Image classification data set "ProvaDV" (nigno17/Datasets on GitHub). Class labels (9): apple, banana, dice, flat screwdriver, hammer, lemon, orange, spatula, tennis ball.

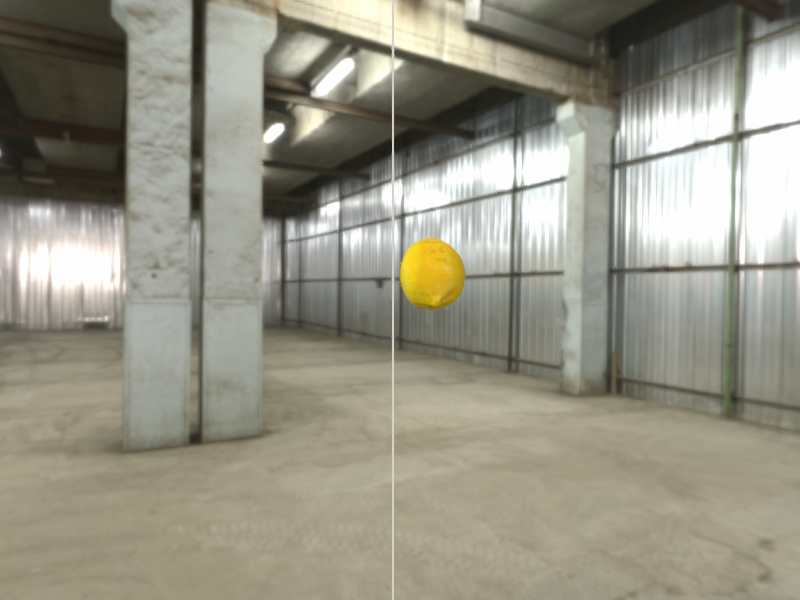
Label: lemon

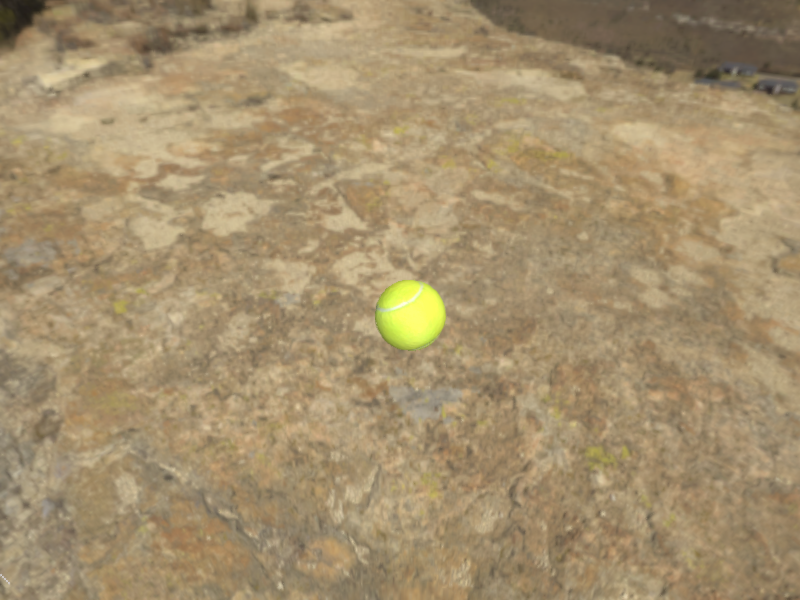
Label: tennis ball

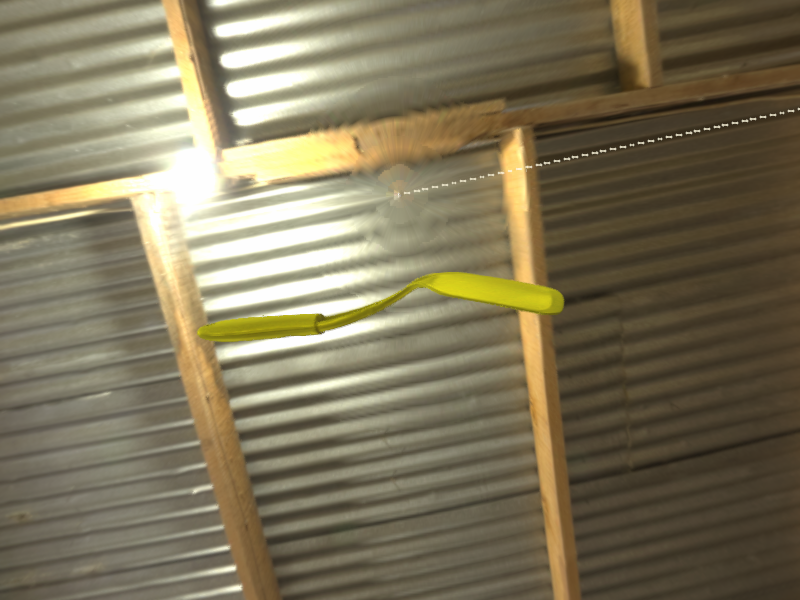
Label: spatula

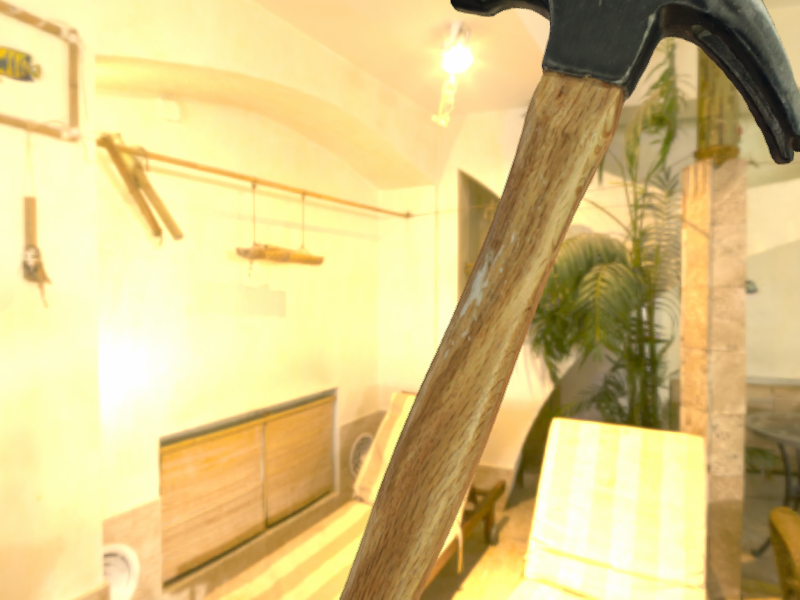
Label: hammer

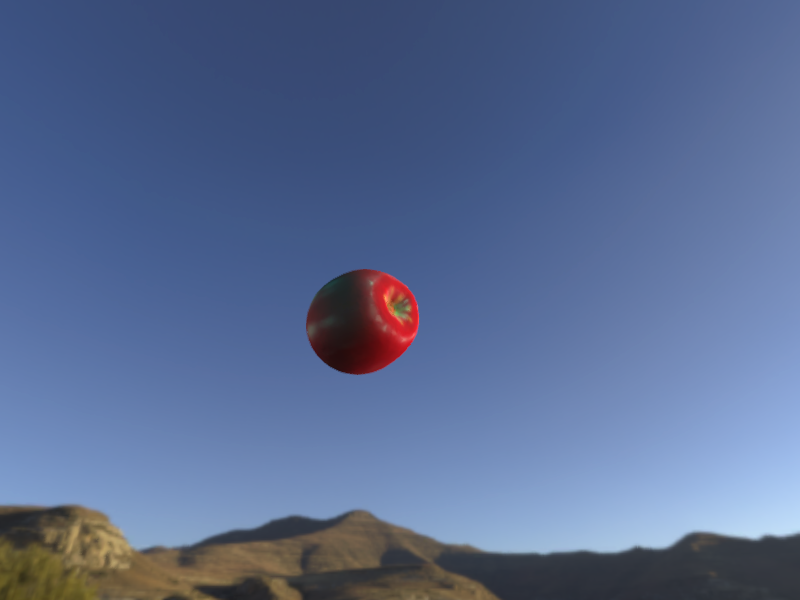
Label: apple

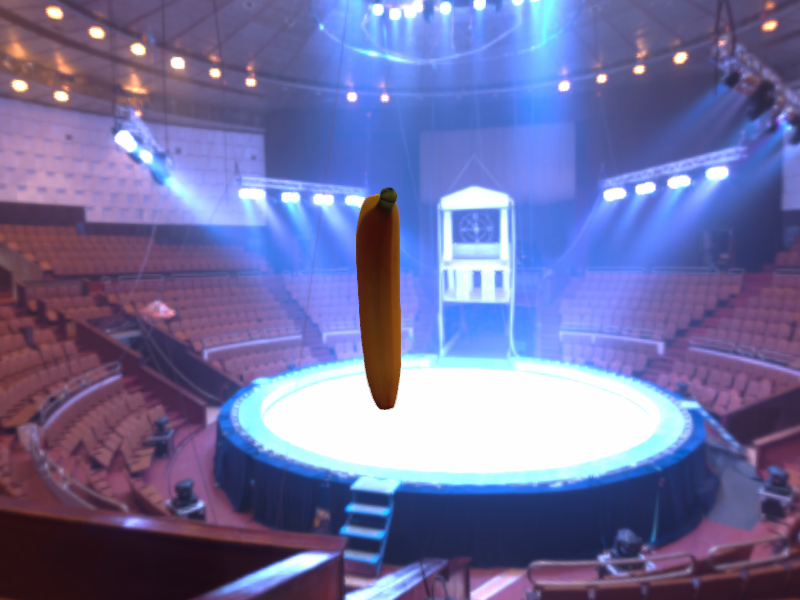
Label: banana
